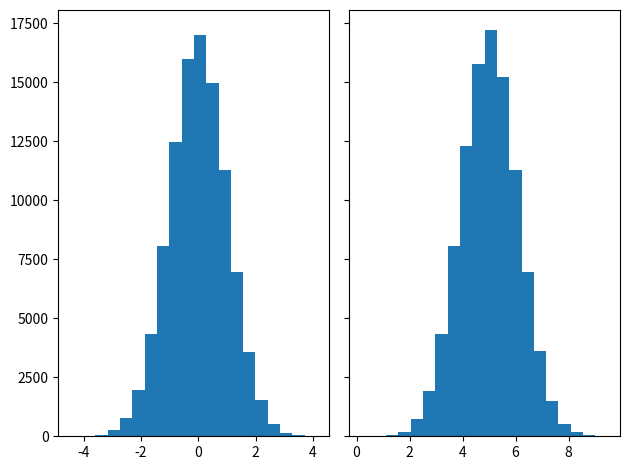

Source code (Python):
import numpy as np
import matplotlib.pyplot as plt

Npoints = 100000
Nbins = 20

x = np.random.randn(Npoints)
y = 0.4*x + np.random.randn(Npoints) + 5.0

figs, axs = plt.subplots(1,2, sharey=True, tight_layout=True)
axs[0].hist(x, bins=Nbins)
axs[1].hist(y, bins=Nbins)

plt.savefig("TEMP_ex_histogram.png", dpi=150)